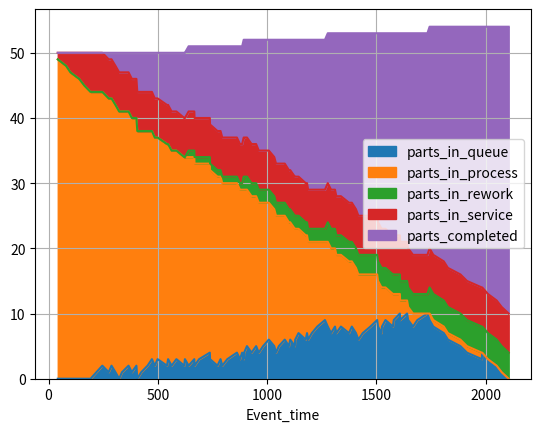
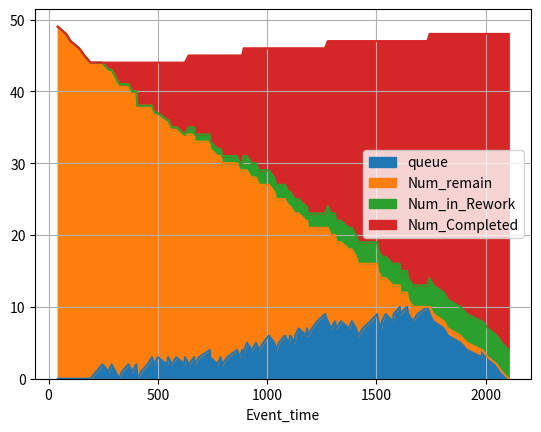
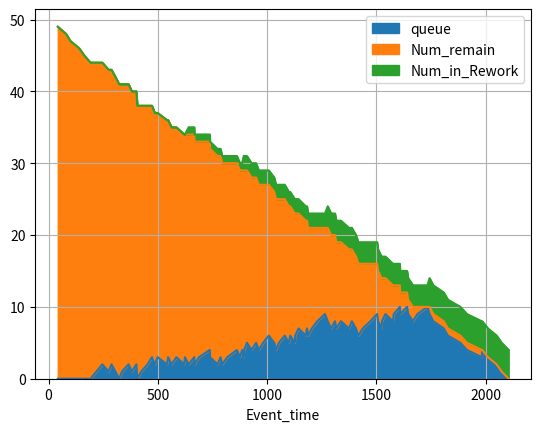
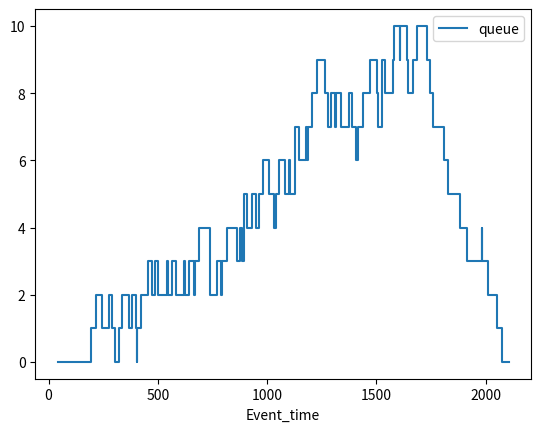
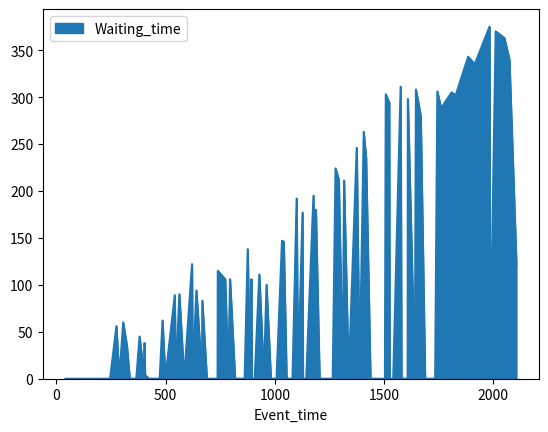
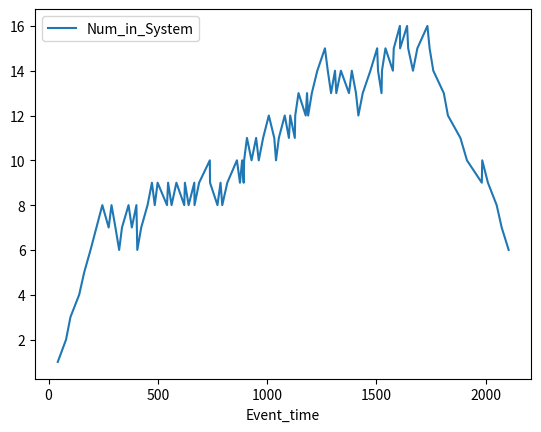
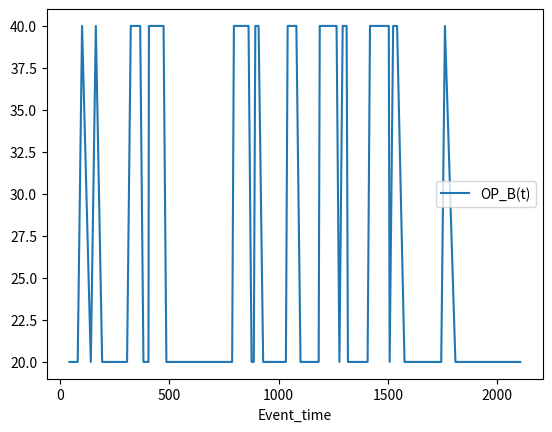
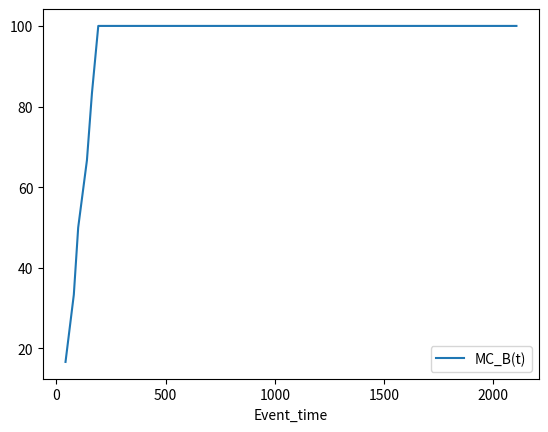

Recreate these plots in Python, in order.
#!/usr/bin/env python3
# -*- coding: utf-8 -*-
"""
Created on Sun May 24 01:16:56 2020
[redacted]
"""


import pandas as pd
import numpy as np
import random
#import bisect
import matplotlib.pyplot as plt

NUM_PATIENTS = 50

#np.random.seed(0)


"""Testing"""

#inputs
patients_target_bc = [1, 2, 3, 4, 5, 6, 7, 8, 9, 10, 11, 12, 13, 14, 15, 16, 17, 18, 19, 20, 21, 22, 23, 24, 25, 26, 27, 28, 29, 30, 31, 32, 33, 34 ,35, 36, 37, 38, 39, 40, 41, 42, 43, 44, 45, 46, 47, 48, 49, 50]
yield_selected_mfg = [2, 3, 4, 5, 6, 7, 8, 9, 10, 11, 12, 13, 14, 15, 16, 17, 18, 19, 20, 21, 22, 23, 24, 25, 26, 27, 28, 29, 30, 31, 32, 33, 34, 35, 36, 37, 38, 39, 40, 41, 42, 43, 44, 45, 46, 47, 48, 49, 50, 51]


def high_fidelity_test_case_A():
    
    P_1_HF = 0.99   #P(Ytilda >= Y* / Y' >= Y*) #P(viable/Test = Positive)
    P_2_HF = 0.10   #P(Ytilda >= Y* / Y' < Y*)  #P(viable/Test = Negative)
    P_3_HF = 0.65   #P(Y' >= Y*) #P(Measured Yield < Expected Yield)

    #calculating P(Y'>= Y* / Ytilda>= Y*) 
    #i.e. proability of measured yield being more than expected yield given calculated yield is more than expected
    #P(Y'>= Y* / Ytilda>= Y*)  = P(Ytilda >= Y* / Y' >= Y*) * P(Y' >= Y*) / [P(Ytilda >= Y* / Y' >= Y*) * P(Y' >= Y*) + P(Ytilda >= Y* / Y' < Y*) * P(Y' < Y*)]
    alpha_HF = (P_1_HF * P_3_HF) / (P_1_HF * P_3_HF + P_2_HF * (1 - P_3_HF))

    U1 = np.random.uniform(0, 1)

    if (U1 <= alpha_HF):
        Test_Result = "Sample Passed"
    else:
        Test_Result = "Sample Rejected"
    return Test_Result
        
def high_fidelity_test_case_B():
    
    P_1_HF = 0.99   #P(Ytilda >= Y* / Y' >= Y*) #P(viable/Test = Positive)
    P_2_HF = 0.10   #P(Ytilda >= Y* / Y' < Y*)  #P(viable/Test = Negative)
    P_3_HF = 0.65   #P(Y' >= Y*) #P(Measured Yield < Expected Yield)

    Beta_HF = ((1-P_1_HF)* P_3_HF) / (((1-P_1_HF)* P_3_HF) + ((1-P_2_HF)*(1-P_3_HF)))

    U2 = np.random.uniform(0, 1)

    if (U2 <= Beta_HF):
        Test_Result = "Sample Passed"    #It was fail, and Test confirms Pass
    else:
        Test_Result = "Sample Rejected"  #It was fail, Test Confirms Fail
    return Test_Result

def low_fidelity_test_case_A():
    
    P_1_LF = 0.85   #P(Ytilda >= Y* / Y' >= Y*) #P(viable/Test = Positive)
    P_2_LF = 0.45   #P(Ytilda >= Y* / Y' < Y*)  #P(viable/Test = Negative)
    P_3_LF = 0.40   #P(Y' >= Y*) #P(Measured Yield < Expected Yield)

    #calculating P(Y'>= Y* / Ytilda < Y*)

    alpha_LF = (P_1_LF * P_3_LF) / (P_1_LF * P_3_LF + P_2_LF * (1 - P_3_LF))

    U3 = np.random.uniform(0, 1)

    if (U3 <= alpha_LF):
        Test_Result = "Sample Passed"
    else:
        Test_Result = "Sample Rejected"
    return Test_Result

def low_fidelity_test_case_B():
    
    P_1_LF = 0.85   #P(Ytilda >= Y* / Y' >= Y*) #P(viable/Test = Positive)
    P_2_LF = 0.45   #P(Ytilda >= Y* / Y' < Y*)  #P(viable/Test = Negative)
    P_3_LF = 0.40   #P(Y' >= Y*) #P(Measured Yield < Expected Yield)

    Beta_LF = ((1-P_1_LF)* P_3_LF) / (((1-P_1_LF)* P_3_LF) + ((1-P_2_LF)*(1-P_3_LF)))

    U4 = np.random.uniform(0, 1)

    if (U4 <= Beta_LF):
        Test_Result = "Sample Passed"    #It was fail, but Test confirms Pass
    else:
        Test_Result = "Sample Rejected"  #It was fail, Test Confirms Fail    
    return Test_Result

def quality_policy(QM_Policy_MFG, yield_selected_mfg,patients_target_bc, val):
    
    a = val["Pat_no"]
    
    print("index_qm:", a)

    #defining level for each quality control policy
    #Test happens according to that level and the results are recorded
    Test_Result=""

    if QM_Policy_MFG == 1:

        #test everything in high fidelity

        #Case A
        if (yield_selected_mfg[a] > patients_target_bc[a]):
            Test_Result=high_fidelity_test_case_A()
        #Case B
        else:
            Test_Result=high_fidelity_test_case_B()


    elif QM_Policy_MFG == 2:

        #test everything in low fidelity and if test fails then check again in high fidelity

        #Case A
        if (yield_selected_mfg[a] > patients_target_bc[a]):
            Test_Result = low_fidelity_test_case_A()
            
            if Test_Result == "Sample Rejected":
                Test_Result = high_fidelity_test_case_A()
                if Test_Result == "Sample Rejected":
                    Test_Result = "Rejected in LF and HF Both"
                else:
                    Test_Result = "Rejected in LF but Passed in HF"

        #Case B
        else:
            Test_Result= low_fidelity_test_case_B()

            if Test_Result == "Sample Rejected":
                Test_Result = high_fidelity_test_case_B()
                if Test_Result == "Sample Rejected":
                    Test_Result = "Rejected in LF and HF Both"
                else:
                    Test_Result = "Rejected in LF, Passed in HF"
                    
    else:

        U5 = np.random.uniform(0, 1)

        if (U5 <= 0.70):

            if (yield_selected_mfg[a] > patients_target_bc[a]):
                Test_Result=high_fidelity_test_case_A()
            else:
                Test_Result=high_fidelity_test_case_B()

        else:
            Test_Result= "Proceeding Sample without contamination"

    return Test_Result

"""Resource allocation and Rework"""

Inter_Arrivals = np.random.uniform(20, 50, size=NUM_PATIENTS)

arrival_times = [np.sum(Inter_Arrivals[:n]) for n in range(1, len(Inter_Arrivals)+1)]
arrival_times = np.around(arrival_times)

service_time = np.random.uniform(192,240, size=NUM_PATIENTS)
service_time = np.around(service_time)

setup_time = np.random.uniform(17, 26,size=NUM_PATIENTS)
setup_time = np.around(setup_time)

#Resource Count

Num_Operators = 5
Num_Machines = 6

#Initialization
clock =0
setup_depart = [0]*Num_Operators
depart_time = [0]*Num_Machines
Event_Num = 0
Event_calendar = []
departures = []
service_queue = []
Queue_track = []
results = []

queue_level = 0
num_in_service = 0
num_in_system = 0
num_completed = 0
num_in_rework = 0
#num_remaining = 50

B_t = []


pat_data = []
Test_time = 2
for x in range(0,len(arrival_times)):
    temp = {}
    temp["Pat_no"] = x
    temp["Arrival_Time"] = arrival_times[x]
    temp["service_time"] = service_time[x]
    temp["setup_time"] = setup_time[x]
    pat_data.append(temp)


def Average(lst): 
    return sum(lst) / len(lst)

while(clock<10000):
    
    # print("Clock:", clock)
    val = next((item for item in pat_data if item["Arrival_Time"] == clock), False)
    # print("val:", val)
    
    # print("min_dpeart_time", min(depart_time))
    # print("min_setup_time", min(setup_depart))
    # print("len(service_queue)",len(service_queue))
    
    if(val!=False):
        
        print("Entering_1\n")
        
        if(clock >=min(depart_time) and clock >= min(setup_depart) and len(service_queue)==0):
            
            print("Clock:", clock)
            
            print("Entering_1_A\n")
            
            setup_index = setup_depart.index(min(setup_depart))
            print("setup_index:" , setup_index)
            
            depart_index = depart_time.index(min(depart_time))
            print("depart_index:" , depart_index)
            
            setup_depart[setup_index] = clock + val["setup_time"]
            print("setup_depart[setup_index]", setup_depart[setup_index])
            
            depart_time[depart_index] =  setup_depart[setup_index] + val["service_time"]
            print("depart_time[depart_index]", depart_time[depart_index])
            
            
            """Operator state tracking"""
            #busy- 1 and idle- 0
            operator_state = []
            
            for op in setup_depart:
                if op > clock:
                    state = 1
                    operator_state.append(state)
                else:
                    state = 0
                    operator_state.append(state)
                    
            print("operator_state:", operator_state)
            
            OP_state = Average(operator_state)
            
            #OP_bt = np.count_nonzero(operator_state)
            
            OP_bt = (np.count_nonzero(operator_state)/len(operator_state))*100
            
            """Machine state tracking"""
            #busy- 1 and idle- 0
            machine_state = []
            
            for mc in depart_time:
                if mc > clock:
                    state = 1
                    machine_state.append(state)
                else:
                    state = 0
                    machine_state.append(state)
                    
            print("machine_state:", machine_state)
            
            MC_state = Average(machine_state)
            
            #MC_bt = np.count_nonzero(machine_state)
            
            MC_bt = (np.count_nonzero(machine_state)/len(machine_state))*100
            
            num_in_service += 1
            num_in_system += 1
            
            #status = bool(random.getrandbits(1))
            Test_Result = quality_policy(1, yield_selected_mfg, patients_target_bc, val)
            
            print("******************************")
            print("Setup Depart Time Array: ", setup_depart)
            print("Service Depart Time Array: ",depart_time)
            print("Patient Number: ", val["Pat_no"])
            print("Test Status: ",Test_Result)
            print("*******************************")
            
            if Test_Result in ("Sample Rejected","Rejected in LF and HF Both"):
                
                print("Adding Rework into the Arrivals")
                
                num_in_rework += 1
                
                new_arrival = depart_time[depart_index] + Test_time
                
                rework_dict = {}
                
                rework_dict["Pat_no"] = val["Pat_no"]
                rework_dict["Arrival_Time"] = new_arrival
                rework_dict["service_time"] = val["service_time"]
                rework_dict["setup_time"] = val["setup_time"]
                
                #val["Arrival_Time"] = depart_time[depart_index] + Test_time
                
                print("***************")
                print("False Status")
                # print("Arrival Value:", val["Arrival_Time"])
                print("Arrival Value:", new_arrival)
                print("****************")
                
                print("rework:", rework_dict)
                
                pat_data.append(rework_dict)
                
                print("pat_data_updated:", pat_data)
            
            Event_info = {"Patient": val["Pat_no"], 
                          "Arrival_time": val["Arrival_Time"],
                          "Event_time" : clock, 
                          "Event_Type" : "Arrival and Service Start",
                          "Waiting_time" : (clock-val["Arrival_Time"]),
                          "Num_in_System" : num_in_system,
                          "Num_in_Queue" : queue_level,
                          "Num_in_Service" : num_in_service,
                          "Num_Completed" : num_completed,
                          "Num_in_Rework" : num_in_rework,
                          "Num_remain" : (NUM_PATIENTS - num_in_system - num_completed),
                          "Operator": "O"+str(setup_index),
                          "Operator_State" : operator_state,
                          "OP_state" : OP_state,
                          "OP_B(t)" : OP_bt, 
                          "Setup_time" : val["setup_time"],
                          "Setup_finish" : setup_depart[setup_index],
                          "Bioreactor": "M"+str(depart_index),
                          "Machine_State" : machine_state,
                          "MC_state" : MC_state,
                          "MC_B(t)" : MC_bt,
                          "Service_time": val["service_time"],
                          "Departure" : depart_time[depart_index],
                          "Test_Reseult": Test_Result}
            
            print("Event_info:\n", Event_info)
            
            Event_calendar.append(Event_info)
            results.append(Event_info)
            
            Queue_track.append(queue_level)
                
        else:
            
            print("Clock:", clock)
            
            print("Entering 1_B\n")
            service_queue.append(val)
            
            print("service_queue:" , service_queue)
            
            #num_in_service += 1
            num_in_system += 1
            
            queue_level = len(service_queue)
            print("queue_level:", queue_level)
        
            Queue_track.append(queue_level)
            
            Event_info = {"Patient": val["Pat_no"], 
                          "Arrival_time": val["Arrival_Time"],
                          "Event_time" : clock, 
                          "Event_Type" : "Arrival and in Queue",
                          "Waiting_time" : (clock-val["Arrival_Time"]),
                          "Num_in_System" : num_in_system,
                          "Num_in_Queue" : queue_level,
                          "Num_in_Service" : num_in_service,
                          "Num_Completed" : num_completed,
                          "Num_in_Rework" : num_in_rework,
                          "Num_remain" : (NUM_PATIENTS - num_in_system - num_completed),
                          "Operator_State" : operator_state,
                          "OP_state" : OP_state,
                          "OP_B(t)" : OP_bt,
                          "Machine_State" : machine_state,
                          "MC_state" : MC_state,
                          "MC_B(t)" : MC_bt} 
            
            print("Event_info:\n", Event_info)
            
            Event_calendar.append(Event_info)
 
    
    if(clock>=min(depart_time) and clock >= min(setup_depart) and len(service_queue)!=0):
    
        
        print("Clock:", clock)
        print("Entering_2\n")
        
        val = service_queue.pop(0)
        print("val_now:", val)
        print("service_queue:", service_queue)
        
        queue_level = len(service_queue)
        print("queue_level:", queue_level)
    
        Queue_track.append(queue_level)
        
        setup_index = setup_depart.index(min(setup_depart))
        print("setup_index:" , setup_index)
        
        depart_index = depart_time.index(min(depart_time))
        print("depart_index:" , depart_index)
        
        setup_depart[setup_index] = clock +  val["setup_time"]
        print("setup_depart[setup_index]", setup_depart[setup_index])

        depart_time[depart_index] =  setup_depart[setup_index] + val["service_time"]
        print("depart_time[depart_index]", depart_time[depart_index])
        
        # val["setup_depart"] = setup_depart[setup_index]
        # val["depart_time"] = depart_time[depart_index]
        
        # print("changed_val:", val)
        
        #status = bool(random.getrandbits(1))
        
        """Operator state tracking"""
        #busy- 1 and idle- 0
        operator_state = []
        
        for op in setup_depart:
            if op > clock:
                state = 1
                operator_state.append(state)
            else:
                state = 0
                operator_state.append(state)
                
        print("operator_state:", operator_state)
        
        OP_state = Average(operator_state)
        
        OP_bt = (np.count_nonzero(operator_state)/len(operator_state))*100
        
        """Machine state tracking"""
        #busy- 1 and idle- 0
        machine_state = []
        
        for mc in depart_time:
            if mc > 0:
                state = 1
                machine_state.append(state)
            else:
                state = 0
                machine_state.append(state)
                
        print("machine_state:", machine_state)
        
        MC_state = Average(machine_state)
        
        #MC_bt = np.count_nonzero(machine_state)
        
        MC_bt = (np.count_nonzero(machine_state)/len(machine_state))*100

        num_in_system -= 1
        num_completed += 1
        
        
        Test_Result = quality_policy(1, yield_selected_mfg, patients_target_bc, val)
        
        print("******************************")
        print("Setup Depart Time Array: ", setup_depart)
        print("Service Depart Time Array: ",depart_time)
        print("Patient Number: ", val["Pat_no"])
        print("Test Status: ",Test_Result)
        print("*******************************")
        
        if Test_Result in ("Sample Rejected","Rejected in LF and HF Both"):
            
            print("Adding Rework into the Arrivals")
            
            num_in_rework += 1
            
            num_completed -= 1
            
            new_arrival = depart_time[depart_index] + Test_time
                
            rework_dict = {}
            
            rework_dict["Pat_no"] = val["Pat_no"]
            rework_dict["Arrival_Time"] = new_arrival
            rework_dict["service_time"] = val["service_time"]
            rework_dict["setup_time"] = val["setup_time"]
            
            # val["Arrival_Time"] = depart_time[depart_index] + Test_time
            
            print("***************")
            print("False Status")
            # print("Arrival Value:", val["Arrival_Time"])
            print("Arrival Value:", new_arrival)
            print("****************")
            
            pat_data.append(rework_dict)
            
            print("pat_data_updated:", pat_data)
        
        Event_info = {"Patient": val["Pat_no"], "Arrival_time": val["Arrival_Time"],
                      "Event_time" : clock, "Event_Type" : "Service_Start",
                      "Waiting_time" : (clock-val["Arrival_Time"]),
                      "Num_in_System" : num_in_system,
                      "Num_in_Queue" : queue_level,
                      "Num_in_Service" : num_in_service,
                      "Num_Completed" : num_completed,
                      "Num_in_Rework" : num_in_rework,
                      "Num_remain" : (NUM_PATIENTS - num_in_system - num_completed),
                      "Operator": "O"+str(setup_index),
                      "Operator_State" : operator_state,
                      "OP_state" : OP_state,
                      "OP_B(t)" : OP_bt,
                      "Setup_time" : val["setup_time"],
                      "Setup_finish" : setup_depart[setup_index],
                      "Bioreactor": "M"+str(depart_index),
                      "Machine_State" : machine_state,
                      "MC_state" : MC_state,
                      "MC_B(t)" : MC_bt,
                      "Service_time": val["service_time"],
                      "Departure" : depart_time[depart_index], 
                      "Test_Reseult": Test_Result}
        
        print("Event_info:\n", Event_info)
        
        Event_calendar.append(Event_info)
        results.append(Event_info)

    clock+=1
    

"""Storing Results"""

print("Full_Event_Calendar:\n" , Event_calendar)
Event_calendar = pd.DataFrame(Event_calendar)
Event_calendar['queue'] = Queue_track

# Event_calendar["OP_state"] = sum(Event_calendar["Operator_State"])
# Event_calendar["MC_state"] = sum(Event_calendar["Machine_State"])
#Event_calendar["B(t)"] = B_t

Patient_Data = pd.DataFrame(pat_data)

df = pd.DataFrame(results)
# df["arrival_times"] = Patient_Data["Arrival_Time"]
#df.insert(1, 'arrival_times', Patient_Data["Arrival_time"])
# df.insert(4, 'setup_times', setup_time)
# df.insert(6, 'service_time', service_time)
#df["waiting_time"]= df["Event_time"]-df["Arrival_time"]
# #df["Arrival_times"] = arrival_times

"""System Visualization"""

#plt.figure()
# =============================================================================
# Event_calendar.plot(x='Event_time', y=['queue','Num_in_Service'], 
#                     kind='area', stacked=False, 
#                     grid=True, style=['+-','o-'])
# =============================================================================
#Event_calendar.plot(x='Event_time', y='Num_in_Service', style='.-', kind='area', stacked=False)
#plt.show(block= True)

# =============================================================================
# plt.figure()
# ax = plt.gca()
# Event_calendar.plot(x='Event_time', y='queue', linestyle='-', drawstyle='steps', stacked=True, label="% in Queue", ax=ax)
# Event_calendar.plot(x='Event_time', y='Num_remain',kind='area', linestyle='-', stacked=True, label="% in Process", color ='pink', ax=ax)
# Event_calendar.plot(x='Event_time', y='Num_in_Rework',kind='area', linestyle='-', stacked=True, label="% in Rework", ax=ax)
# Event_calendar.plot(x='Event_time', y='Num_in_System',kind='area', linestyle='-', stacked=True, label="% in System", ax=ax)
# Event_calendar.plot(x='Event_time', y='Num_Completed',kind='area', linestyle='-', stacked=True, label="% Completed", ax=ax)
# #Event_calendar.plot(x='Event_time', y='OP_state', kind='area', linestyle='-', style='y', label="Operator State", ax=ax)
# #Event_calendar.plot(x='Event_time', y='MC_state', kind='area', linestyle='-', label="Machine State", ax=ax)
# plt.show(block= True)
# =============================================================================

plt.figure()
Event_calendar.plot(x='Event_time', y=['queue','Num_remain', 'Num_in_Rework', 'Num_in_Service', 'Num_Completed'], 
                     kind='area', stacked=True, label = ['parts_in_queue','parts_in_process', 'parts_in_rework', 'parts_in_service', 'parts_completed'],
                     grid=True)
plt.show()

plt.figure()
Event_calendar.plot(x='Event_time', y=['queue', 'Num_remain', 'Num_in_Rework', 'Num_Completed'], 
                     kind='area', stacked=True, 
                     grid=True)
plt.show()

plt.figure()
Event_calendar.plot(x='Event_time', y=['queue', 'Num_remain', 'Num_in_Rework'], 
                     kind='area', stacked=True, 
                     grid=True)
plt.show()


plt.figure()
Event_calendar.plot(x='Event_time', y='queue', linestyle='-', drawstyle='steps')
plt.show()

plt.figure()
waiting_time_dist = Event_calendar.plot(x='Event_time', y='Waiting_time', 
                                kind= 'area', subplots = True)
plt.show()


plt.figure()
num_in_sys_dist = Event_calendar.plot(x='Event_time', y='Num_in_System')
plt.show()

plt.figure()
Event_calendar.plot(x='Event_time', y='OP_B(t)', kind='line', linestyle='-', label = 'OP_B(t)')
plt.show()

plt.figure()
Event_calendar.plot(x='Event_time', y='MC_B(t)', kind='line', linestyle='-', label = 'MC_B(t)')
plt.show()


# =============================================================================
# Event_calendar["op_1_state"] = Event_calendar["Operator_State"].str[0]
# Event_calendar["op_2_state"] = Event_calendar["Operator_State"].str[1]
# Event_calendar["mc_1_state"] = Event_calendar["Machine_State"].str[0]
# Event_calendar["mc_2_state"] = Event_calendar["Machine_State"].str[1]
# Event_calendar["mc_3_state"] = Event_calendar["Machine_State"].str[2]
# 
# plt.figure()
# op1_state = Event_calendar.plot(x='Event_time', y='op_1_state', kind= 'line')
# plt.show()
# 
# plt.figure()
# op2_state = Event_calendar.plot(x='Event_time', y='op_2_state', kind= 'line')
# plt.show()
# 
# plt.figure()
# mc_1_state = Event_calendar.plot(x='Event_time', y='mc_1_state', kind= 'line')
# plt.show()
# 
# plt.figure()
# mc_2_state = Event_calendar.plot(x='Event_time', y='mc_2_state', kind= 'line')
# plt.show()
# 
# plt.figure()
# mc_3_state = Event_calendar.plot(x='Event_time', y='mc_3_state', kind= 'line')
# plt.show()
# =============================================================================


"""System Statistics"""

#Average Queue Level = sum(Queue_Level)/No. of times in queue
average_queue_level = sum(Queue_track)/len(Queue_track)
print("average_queue_level :", average_queue_level)

average_people_in_system = sum(Event_calendar['Num_in_System'])/len(Queue_track)
print("average_people_in_system :", average_people_in_system)

#Average waiting time in queue = Total of times in queue/No. of times in queue
# avg_wait_time_in_queue = sum(df['Waiting_time'])/np.count_nonzero(Queue_track)
# print("avg_wait_time_in_queue", avg_wait_time_in_queue)

Time_average_number_in_queue = sum(Queue_track)/max(depart_time)
print("Time_average_number_in_queue", Time_average_number_in_queue)

avg_wait_time_in_queue = sum(Event_calendar['Waiting_time'])/np.count_nonzero(Queue_track)
print("avg_wait_time_in_queue", avg_wait_time_in_queue)

operator_utilization = (sum(Event_calendar['OP_B(t)'])/(Num_Operators*max(depart_time)))*100
print("operator_utilization", operator_utilization)

machine_tilization = (sum(Event_calendar['MC_B(t)'])/(Num_Machines*max(depart_time)))*100
print("machine_tilization", machine_tilization)
